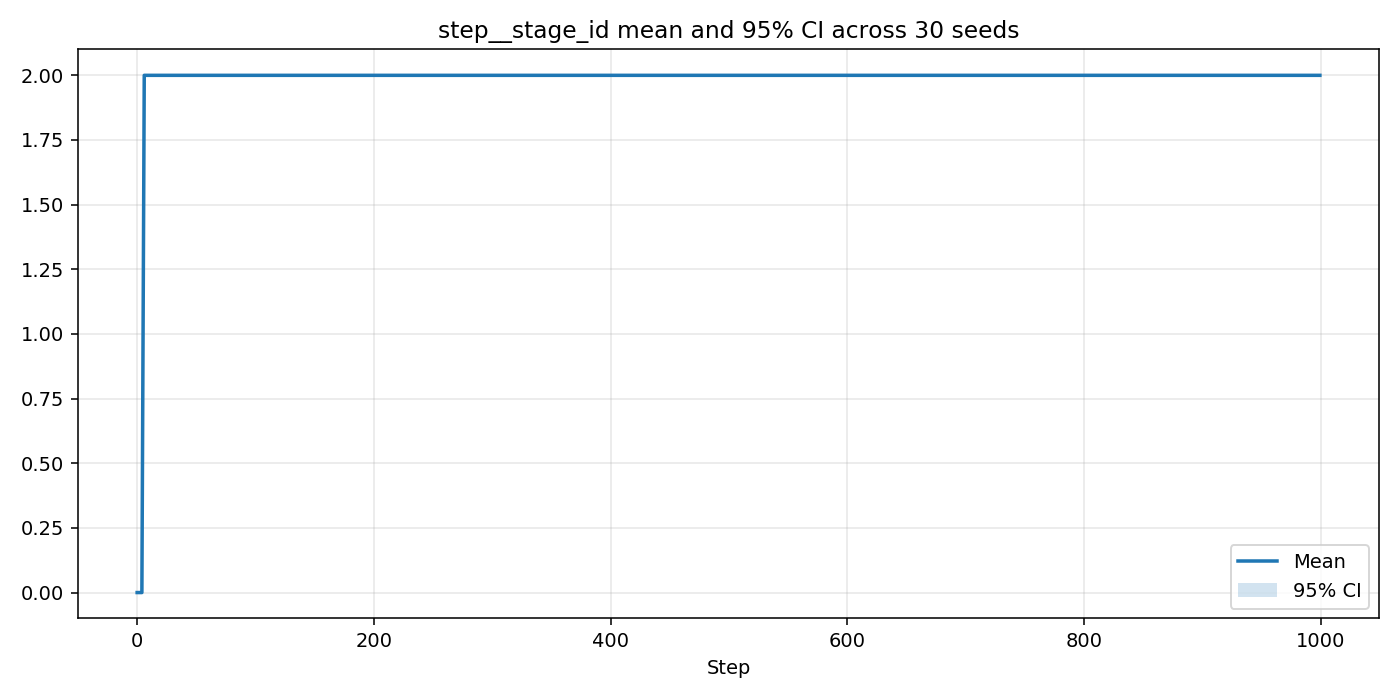

Values plotted in this chart, from the file beside it:
step, n, mean, ci95_low, ci95_high
0, 30, 0.0, 0.0, 0.0
1, 30, 0.0, 0.0, 0.0
2, 30, 0.0, 0.0, 0.0
3, 30, 0.0, 0.0, 0.0
4, 30, 0.0, 0.0, 0.0
5, 30, 1.0, 1.0, 1.0
6, 30, 2.0, 2.0, 2.0
7, 30, 2.0, 2.0, 2.0
8, 30, 2.0, 2.0, 2.0
9, 30, 2.0, 2.0, 2.0
10, 30, 2.0, 2.0, 2.0
11, 30, 2.0, 2.0, 2.0
12, 30, 2.0, 2.0, 2.0
13, 30, 2.0, 2.0, 2.0
14, 30, 2.0, 2.0, 2.0
15, 30, 2.0, 2.0, 2.0
16, 30, 2.0, 2.0, 2.0
17, 30, 2.0, 2.0, 2.0
18, 30, 2.0, 2.0, 2.0
19, 30, 2.0, 2.0, 2.0
20, 30, 2.0, 2.0, 2.0
21, 30, 2.0, 2.0, 2.0
22, 30, 2.0, 2.0, 2.0
23, 30, 2.0, 2.0, 2.0
24, 30, 2.0, 2.0, 2.0
25, 30, 2.0, 2.0, 2.0
26, 30, 2.0, 2.0, 2.0
27, 30, 2.0, 2.0, 2.0
28, 30, 2.0, 2.0, 2.0
29, 30, 2.0, 2.0, 2.0
30, 30, 2.0, 2.0, 2.0
31, 30, 2.0, 2.0, 2.0
32, 30, 2.0, 2.0, 2.0
33, 30, 2.0, 2.0, 2.0
34, 30, 2.0, 2.0, 2.0
35, 30, 2.0, 2.0, 2.0
36, 29, 2.0, 2.0, 2.0
37, 27, 2.0, 2.0, 2.0
38, 25, 2.0, 2.0, 2.0
39, 24, 2.0, 2.0, 2.0
40, 24, 2.0, 2.0, 2.0
41, 24, 2.0, 2.0, 2.0
42, 24, 2.0, 2.0, 2.0
43, 24, 2.0, 2.0, 2.0
44, 24, 2.0, 2.0, 2.0
45, 24, 2.0, 2.0, 2.0
46, 24, 2.0, 2.0, 2.0
47, 24, 2.0, 2.0, 2.0
48, 24, 2.0, 2.0, 2.0
49, 24, 2.0, 2.0, 2.0
50, 24, 2.0, 2.0, 2.0
51, 24, 2.0, 2.0, 2.0
52, 24, 2.0, 2.0, 2.0
53, 24, 2.0, 2.0, 2.0
54, 24, 2.0, 2.0, 2.0
55, 24, 2.0, 2.0, 2.0
56, 24, 2.0, 2.0, 2.0
57, 24, 2.0, 2.0, 2.0
58, 24, 2.0, 2.0, 2.0
59, 24, 2.0, 2.0, 2.0
... 940 more rows
